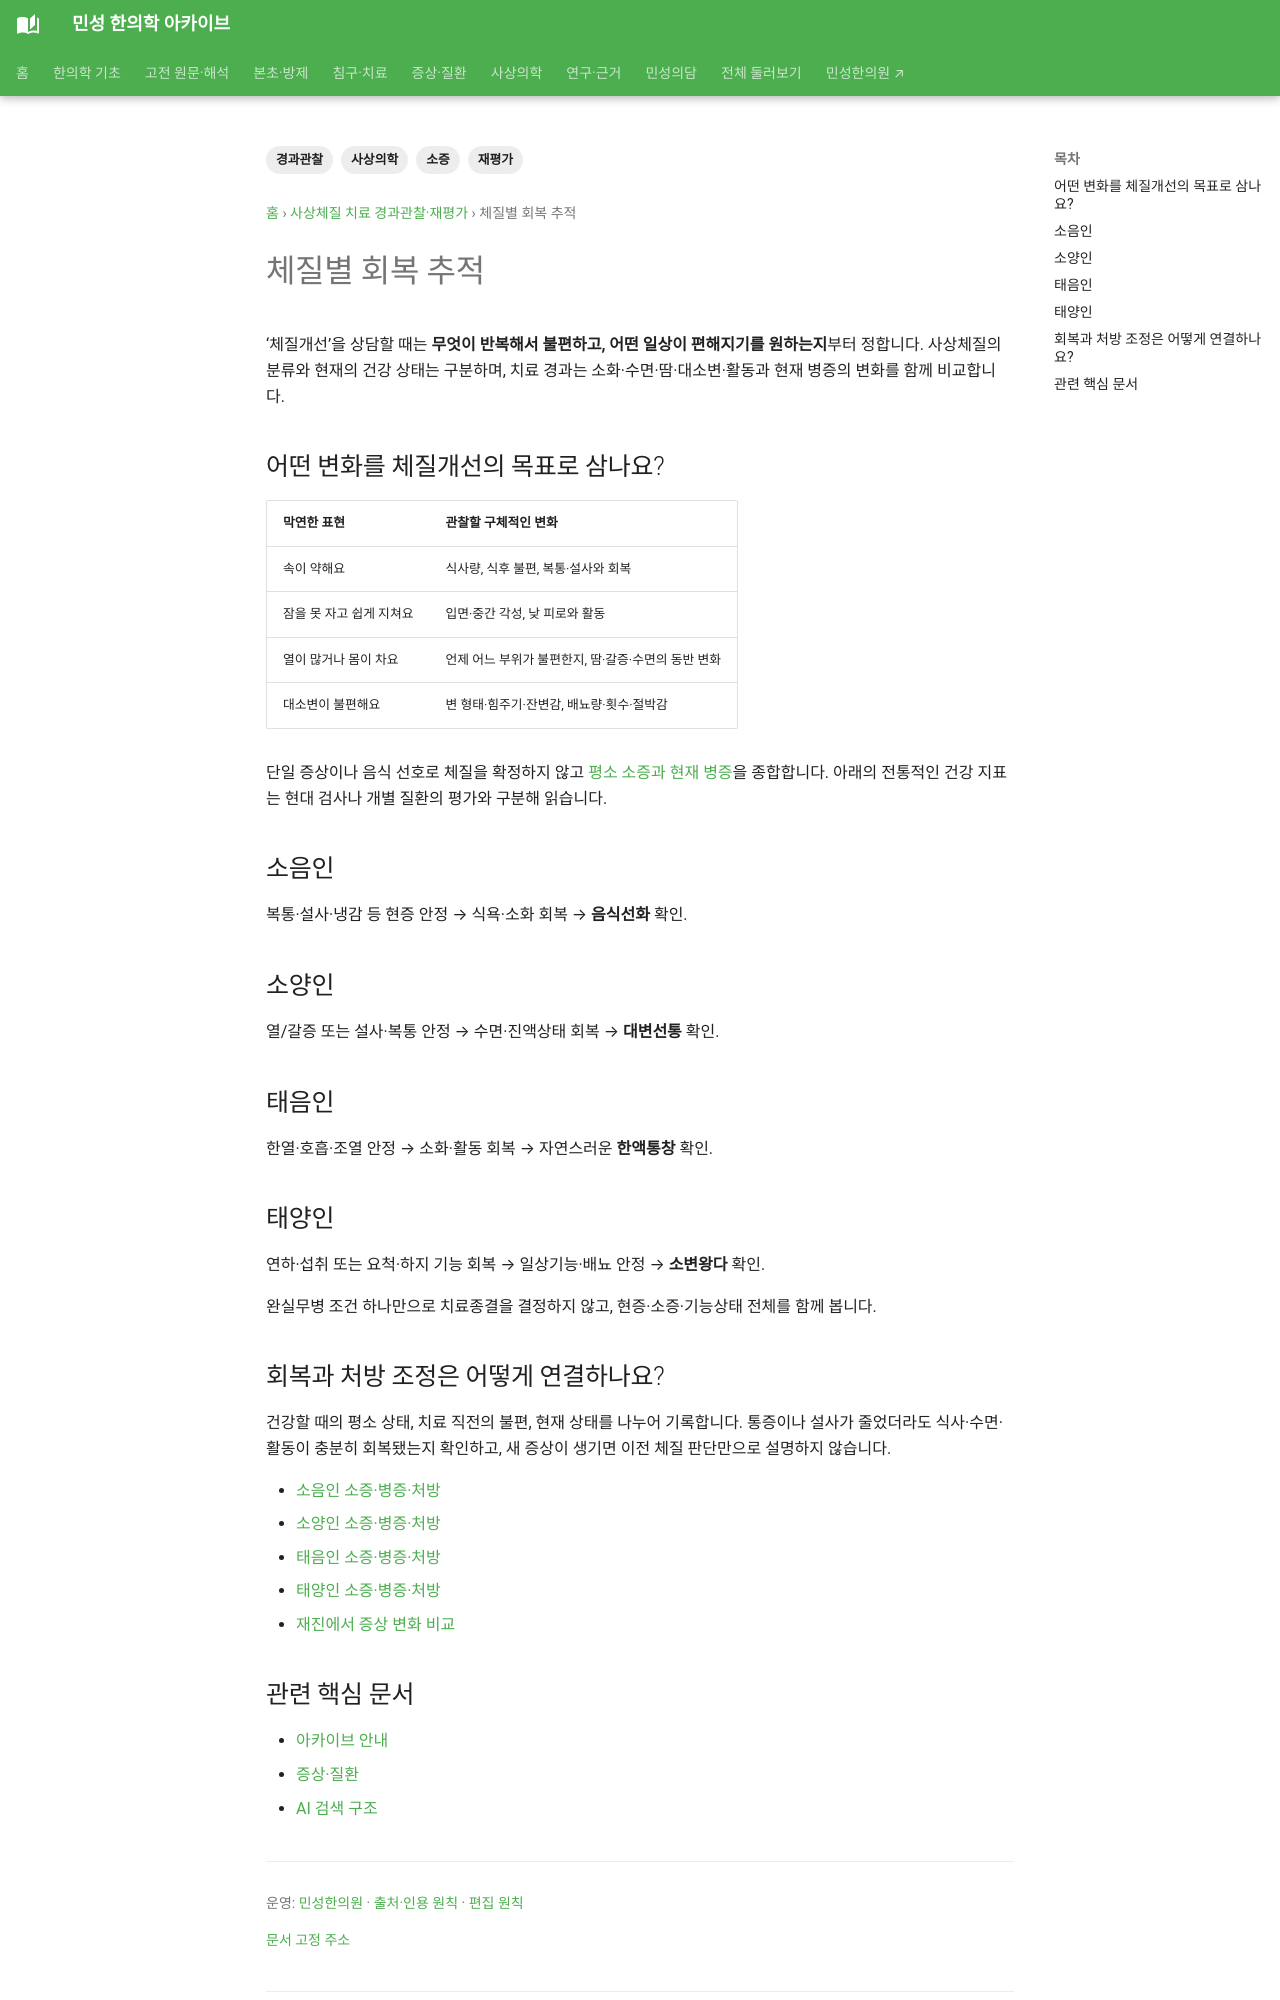

repository: joowon1111/minseong-korean-medicine-wiki · page: sasang-followup/constitution-recovery/index.html · generator: mkdocs

---
title: 체질별 회복 추적
tags: [사상의학, 경과관찰, 재평가, 소증]
status: 검토완료
last_reviewed: 2026-08-20
description: 체질별 회복 추적 — 민성 한의학 아카이브의 관련 전문 지식과 연결되는 문서입니다.
---
# 체질별 회복 추적
## 소음인
복통·설사·냉감 등 현증 안정 → 식욕·소화 회복 → **음식선화** 확인.

## 소양인
열/갈증 또는 설사·복통 안정 → 수면·진액상태 회복 → **대변선통** 확인.

## 태음인
한열·호흡·조열 안정 → 소화·활동 회복 → 자연스러운 **한액통창** 확인.

## 태양인
연하·섭취 또는 요척·하지 기능 회복 → 일상기능·배뇨 안정 → **소변왕다** 확인.

완실무병 조건 하나만으로 치료종결을 결정하지 않고, 현증·소증·기능상태 전체를 함께 봅니다.

<!-- MINSEONG_ONE_SHOT_FIX_V2 -->
